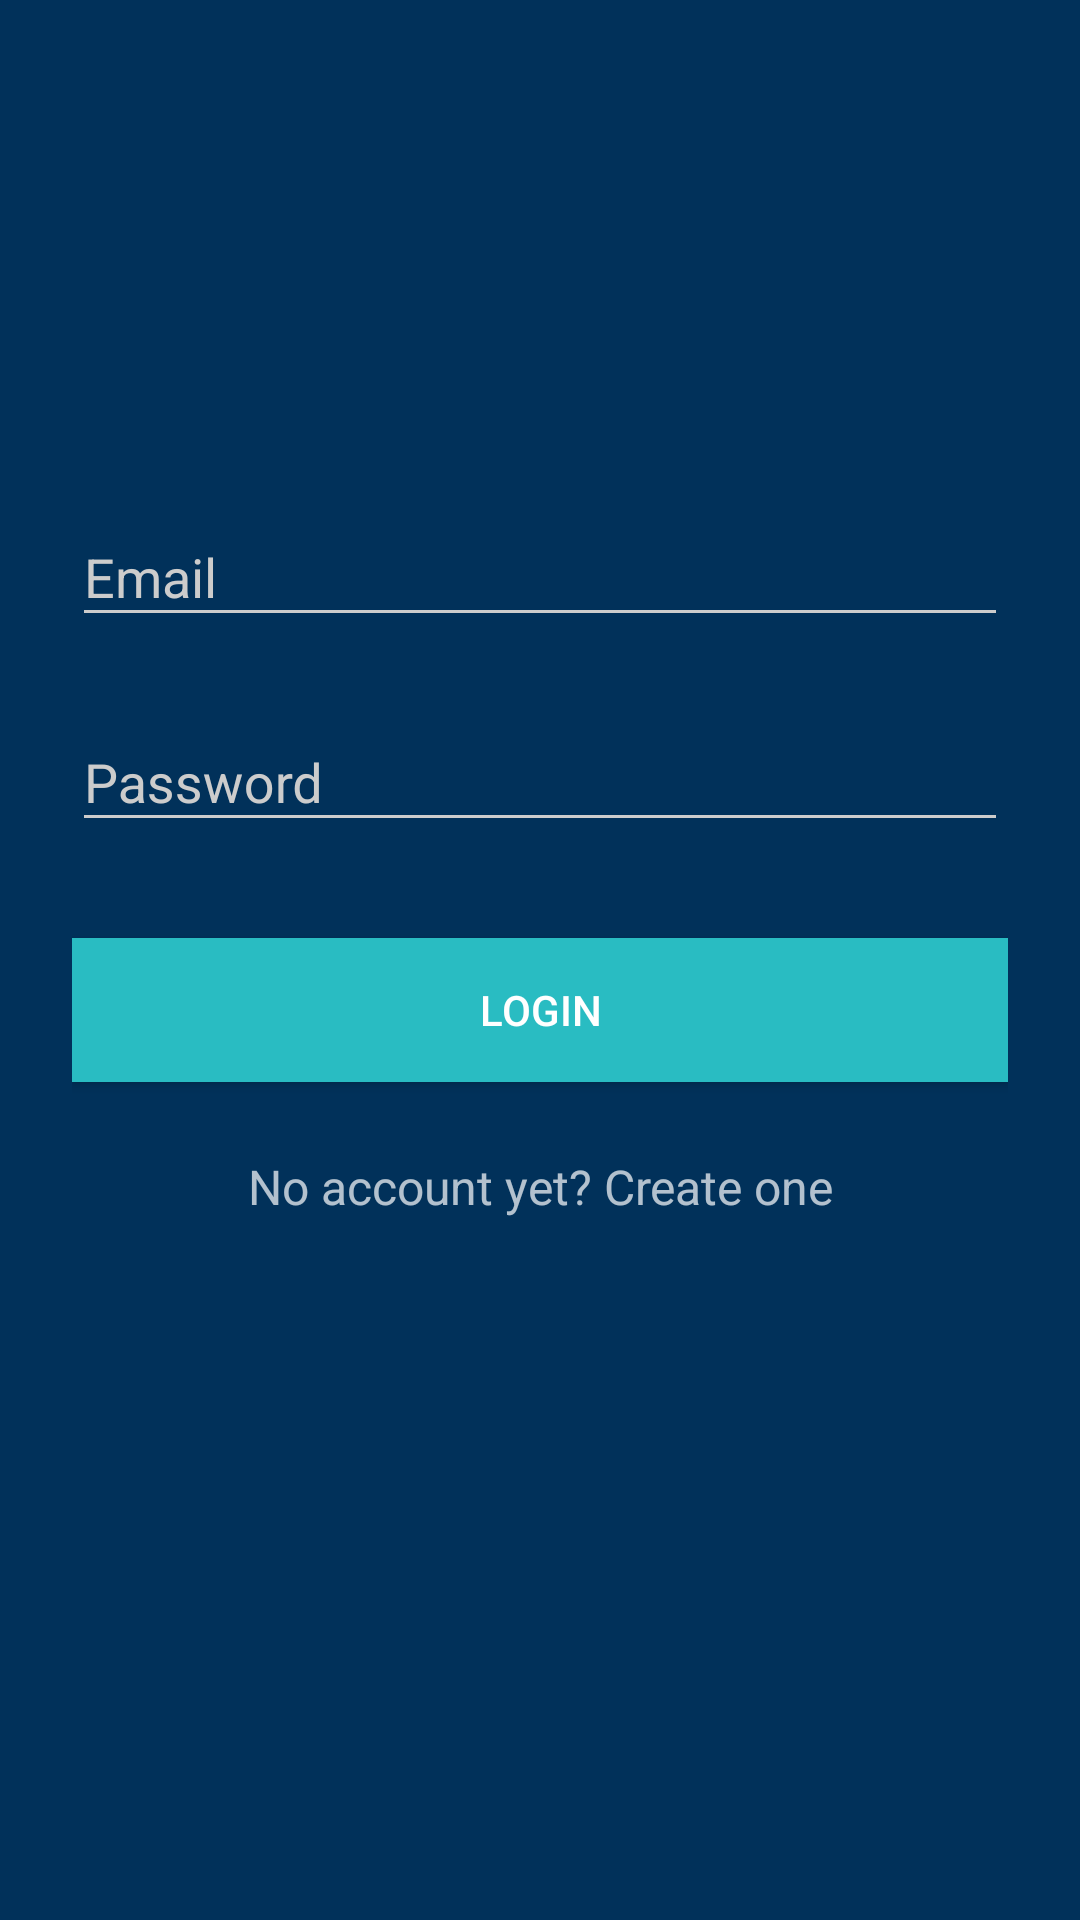

Reconstruct the res/layout file that produces this screen, plus the resources it refers to.
<!-- AndroidManifest.xml: activity theme AppTheme.Dark -->
<!-- res/layout/activity_login.xml -->
<?xml version="1.0" encoding="utf-8"?>
<ScrollView xmlns:android="http://schemas.android.com/apk/res/android"
    android:layout_width="fill_parent"
    android:layout_height="fill_parent"
    android:fitsSystemWindows="true">

    <LinearLayout
        android:orientation="vertical"
        android:layout_width="match_parent"
        android:layout_height="wrap_content"
        android:paddingTop="56dp"
        android:paddingLeft="24dp"
        android:paddingRight="24dp">

        <ImageView android:src="@drawable/logo3"
            android:layout_width="100dp"
            android:layout_height="72dp"
            android:layout_marginBottom="24dp"
            android:layout_gravity="center_horizontal" />

        
        <android.support.design.widget.TextInputLayout
            android:layout_width="match_parent"
            android:layout_height="wrap_content"
            android:layout_marginTop="8dp"
            android:layout_marginBottom="8dp">
            <EditText android:id="@+id/input_email"
                android:layout_width="match_parent"
                android:layout_height="wrap_content"
                android:inputType="textEmailAddress"
                android:hint="Email" />
        </android.support.design.widget.TextInputLayout>

        
        <android.support.design.widget.TextInputLayout
            android:layout_width="match_parent"
            android:layout_height="wrap_content"
            android:layout_marginTop="8dp"
            android:layout_marginBottom="8dp">
            <EditText android:id="@+id/input_password"
                android:layout_width="match_parent"
                android:layout_height="wrap_content"
                android:inputType="textPassword"
                android:hint="Password"/>
        </android.support.design.widget.TextInputLayout>

        <android.support.v7.widget.AppCompatButton
            android:id="@+id/btn_login"
            android:layout_width="fill_parent"
            android:layout_height="wrap_content"
            android:layout_marginTop="24dp"
            android:layout_marginBottom="24dp"
            android:padding="12dp"
            android:text="Login"
            android:background="@color/accent" />

        <TextView android:id="@+id/link_signup"
            android:layout_width="fill_parent"
            android:layout_height="wrap_content"
            android:layout_marginBottom="24dp"
            android:text="No account yet? Create one"
            android:gravity="center"
            android:textSize="16dip"/>

    </LinearLayout>
</ScrollView>
<!-- resources referenced by this layout -->
<resources>
  <color name="accent">#29bcc2</color>
  <style name="AppTheme.Dark" parent="Theme.AppCompat.NoActionBar">
          <item name="android:windowDrawsSystemBarBackgrounds">true</item>
          <item name="android:statusBarColor">@color/primary_darker</item>
  
          <item name="android:windowContentTransitions">true</item>
          <item name="android:windowAllowEnterTransitionOverlap">true</item>
          <item name="android:windowAllowReturnTransitionOverlap">true</item>
          <item name="android:windowSharedElementEnterTransition">@android:transition/move</item>
          <item name="android:windowSharedElementExitTransition">@android:transition/move</item>
  
          <item name="colorPrimary">@color/primary</item>
          <item name="colorPrimaryDark">@color/primary_dark</item>
          <item name="colorAccent">@color/accent</item>
  
          <item name="android:windowBackground">@color/primary</item>
  
          <item name="colorControlNormal">@color/iron</item>
          <item name="colorControlActivated">@color/white</item>
          <item name="colorControlHighlight">@color/white</item>
          <item name="android:textColorHint">@color/iron</item>
  
          <item name="colorButtonNormal">@color/primary_darker</item>
          <item name="android:colorButtonNormal">@color/primary_darker</item>
      </style>
  <color name="primary_darker">#001323</color>
  <color name="primary">#01315a</color>
  <color name="primary_dark">#001f39</color>
  <color name="iron">#CCCCCC</color>
  <color name="white">#FFFFFF</color>
</resources>
